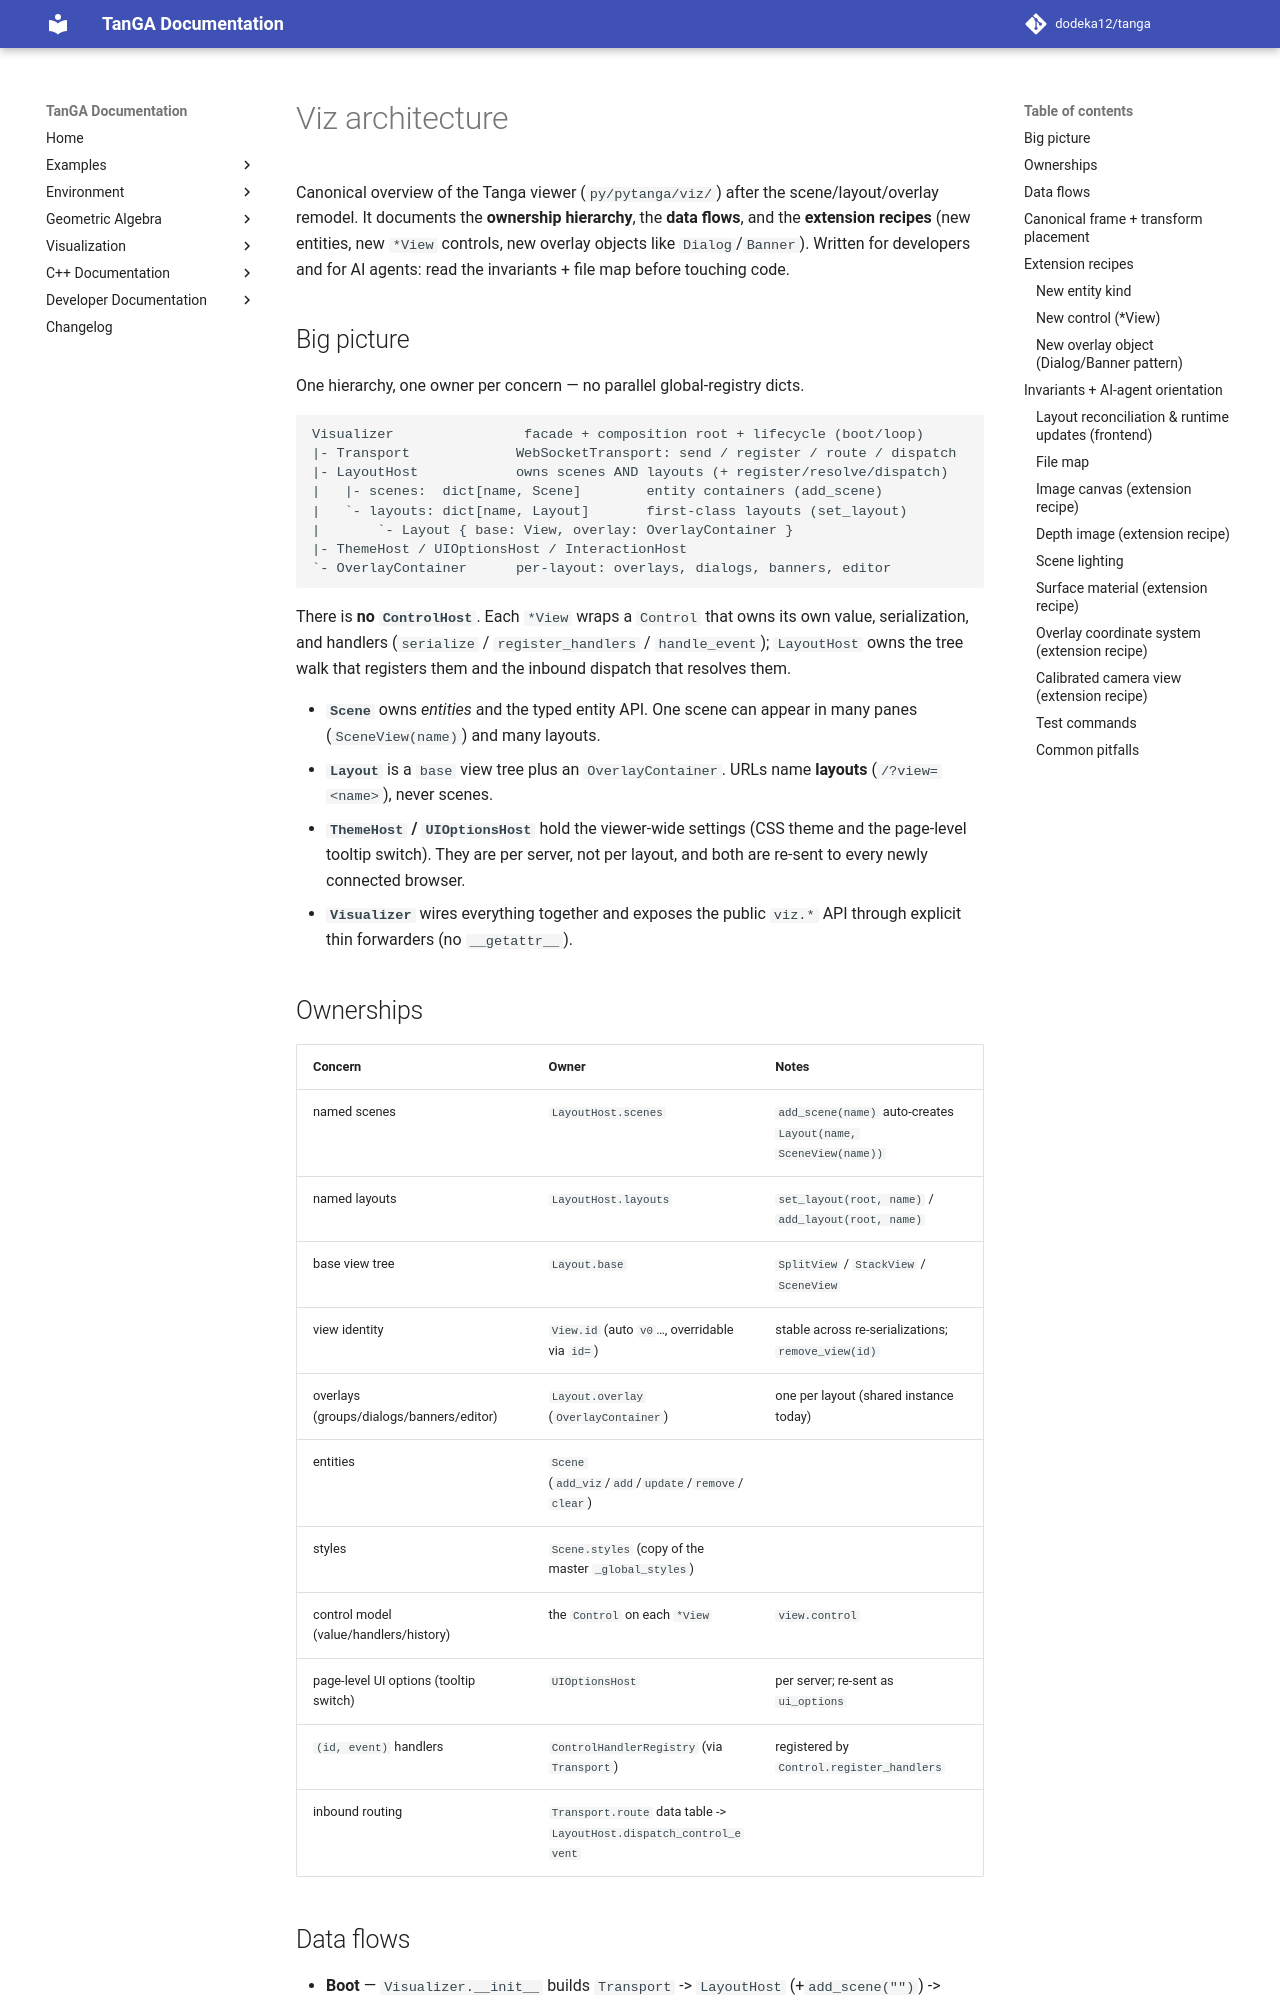

repository: dodeka12/tanga · page: v2.27.0-rc4/dev/architecture/viz-architecture/index.html · generator: mkdocs

# Viz architecture

Canonical overview of the Tanga viewer (`py/pytanga/viz/`) after the
scene/layout/overlay remodel.  It documents the **ownership hierarchy**, the
**data flows**, and the **extension recipes** (new entities, new `*View`
controls, new overlay objects like `Dialog`/`Banner`).  Written for developers
and for AI agents: read the invariants + file map before touching code.

## Big picture

One hierarchy, one owner per concern — no parallel global-registry dicts.

```
Visualizer                facade + composition root + lifecycle (boot/loop)
|- Transport             WebSocketTransport: send / register / route / dispatch
|- LayoutHost            owns scenes AND layouts (+ register/resolve/dispatch)
|   |- scenes:  dict[name, Scene]        entity containers (add_scene)
|   `- layouts: dict[name, Layout]       first-class layouts (set_layout)
|       `- Layout { base: View, overlay: OverlayContainer }
|- ThemeHost / UIOptionsHost / InteractionHost
`- OverlayContainer      per-layout: overlays, dialogs, banners, editor
```

There is **no `ControlHost`**.  Each `*View` wraps a `Control` that owns its own
value, serialization, and handlers (`serialize` / `register_handlers` /
`handle_event`); `LayoutHost` owns the tree walk that registers them and the
inbound dispatch that resolves them.

- **`Scene`** owns *entities* and the typed entity API.  One scene can appear in
  many panes (`SceneView(name)`) and many layouts.
- **`Layout`** is a `base` view tree plus an `OverlayContainer`.  URLs name
  **layouts** (`/?view=<name>`), never scenes.
- **`ThemeHost` / `UIOptionsHost`** hold the viewer-wide settings (CSS theme and
  the page-level tooltip switch).  They are per server, not per layout, and both
  are re-sent to every newly connected browser.
- **`Visualizer`** wires everything together and exposes the public `viz.*` API
  through explicit thin forwarders (no `__getattr__`).

## Ownerships

| Concern | Owner | Notes |
|---|---|---|
| named scenes | `LayoutHost.scenes` | `add_scene(name)` auto-creates `Layout(name, SceneView(name))` |
| named layouts | `LayoutHost.layouts` | `set_layout(root, name)` / `add_layout(root, name)` |
| base view tree | `Layout.base` | `SplitView` / `StackView` / `SceneView` |
| view identity | `View.id` (auto `v0`…, overridable via `id=`) | stable across re-serializations; `remove_view(id)` |
| overlays (groups/dialogs/banners/editor) | `Layout.overlay` (`OverlayContainer`) | one per layout (shared instance today) |
| entities | `Scene` (`add_viz`/`add`/`update`/`remove`/`clear`) | |
| styles | `Scene.styles` (copy of the master `_global_styles`) | |
| control model (value/handlers/history) | the `Control` on each `*View` | `view.control` |
| page-level UI options (tooltip switch) | `UIOptionsHost` | per server; re-sent as `ui_options` |
| `(id, event)` handlers | `ControlHandlerRegistry` (via `Transport`) | registered by `Control.register_handlers` |
| inbound routing | `Transport.route` data table -> `LayoutHost.dispatch_control_event` | |
